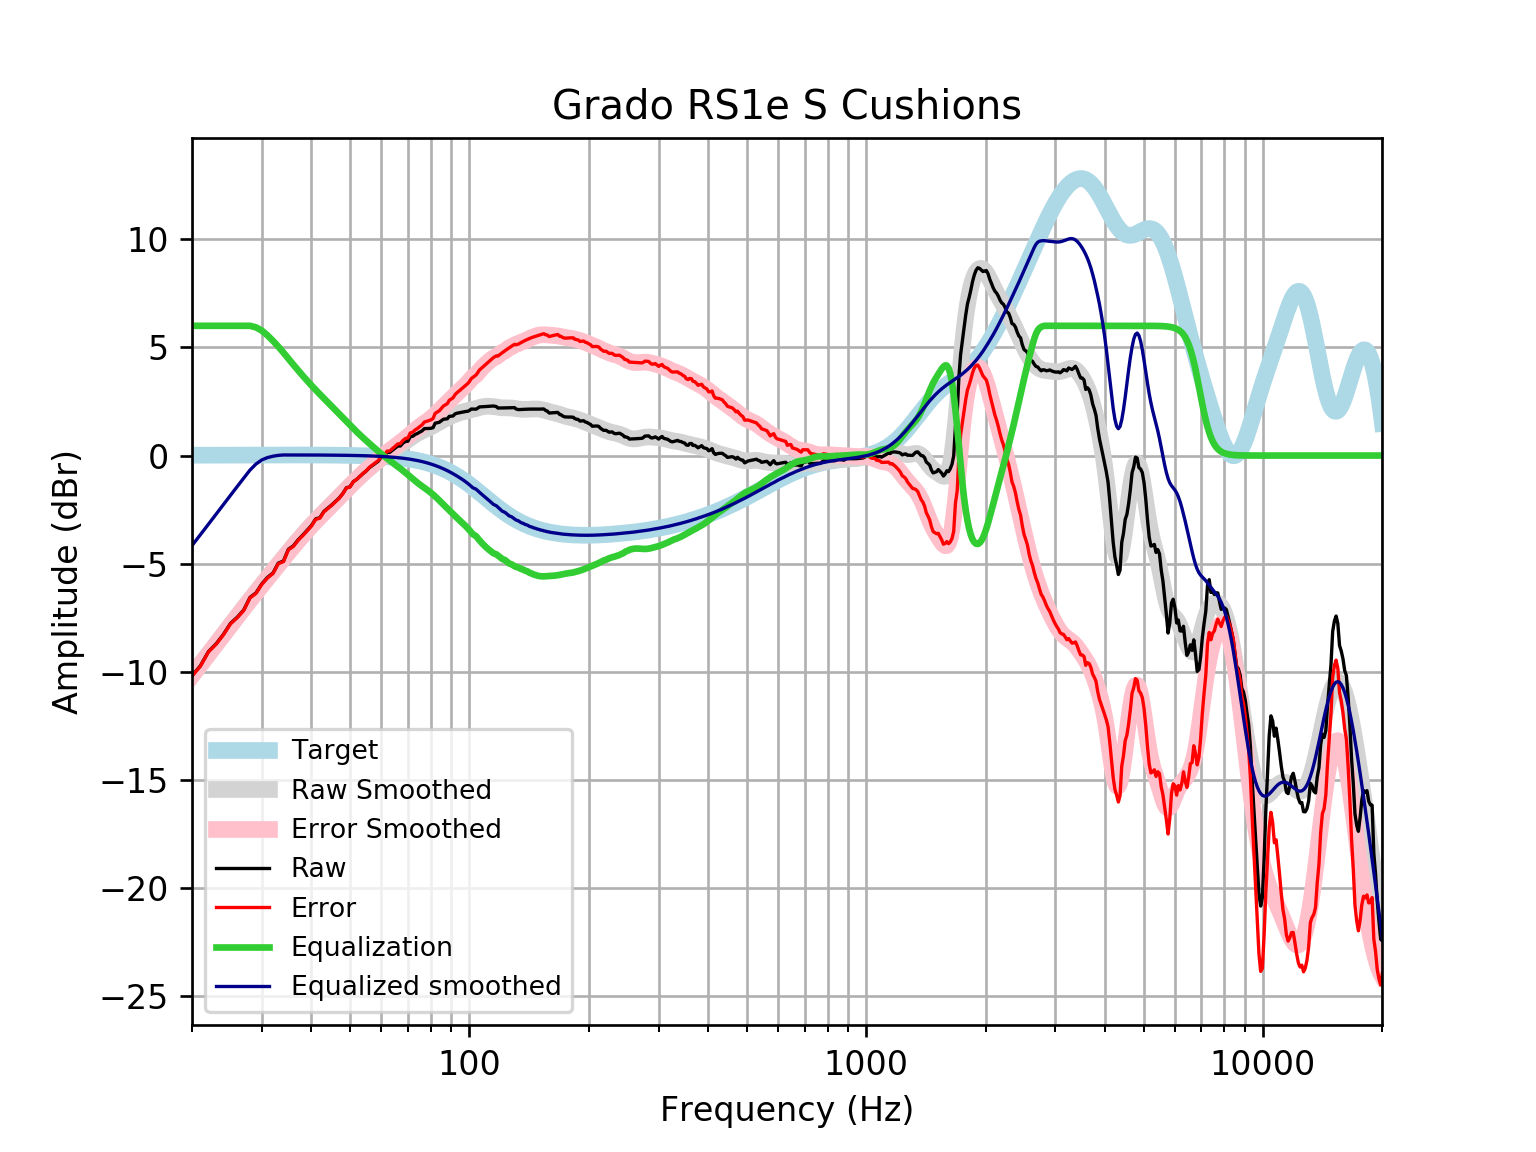

The data file committed next to this chart (first rows):
frequency, raw, error, smoothed, error_smoothed, equalization, equalized_raw, equalized_smoothed, target
20, -10.18, -10.2, -10.16, -10.18, 6, -4.18, -4.162, 0.01648
21, -9.721, -9.739, -9.659, -9.677, 6.0, -3.721, -3.659, 0.01765
22, -9.065, -9.084, -9.176, -9.194, 6.0, -3.065, -3.176, 0.01876
23, -8.706, -8.725, -8.711, -8.731, 6.0, -2.706, -2.711, 0.01983
24, -8.269, -8.289, -8.265, -8.286, 6, -2.269, -2.265, 0.02084
25, -7.763, -7.785, -7.838, -7.86, 6, -1.763, -1.838, 0.02179
26, -7.476, -7.499, -7.431, -7.454, 6.0, -1.476, -1.431, 0.02269
27, -7.142, -7.166, -7.042, -7.066, 6, -1.142, -1.042, 0.02353
28, -6.56, -6.584, -6.671, -6.695, 6, -0.5597, -0.6711, 0.02431
29, -6.347, -6.372, -6.316, -6.341, 5.927, -0.4198, -0.3892, 0.02502
30, -5.929, -5.955, -5.976, -6.001, 5.776, -0.153, -0.1995, 0.02566
31, -5.633, -5.659, -5.648, -5.675, 5.556, -0.07684, -0.09242, 0.02622
32, -5.428, -5.454, -5.333, -5.36, 5.303, -0.1243, -0.02977, 0.02668
33, -4.974, -5.001, -5.028, -5.055, 5.038, 0.06414, 0.009573, 0.02704
34, -4.876, -4.903, -4.734, -4.762, 4.762, -0.1145, 0.02728, 0.02728
35, -4.329, -4.356, -4.451, -4.478, 4.478, 0.1497, 0.0274, 0.0274
36, -4.178, -4.206, -4.179, -4.206, 4.206, 0.02805, 0.02739, 0.02739
37, -3.9, -3.928, -3.919, -3.946, 3.946, 0.04609, 0.02723, 0.02723
38, -3.686, -3.713, -3.672, -3.699, 3.699, 0.01312, 0.02691, 0.02692
39, -3.46, -3.486, -3.439, -3.465, 3.465, 0.005364, 0.02643, 0.02644
40, -3.235, -3.261, -3.218, -3.244, 3.244, 0.009081, 0.02578, 0.02579
41, -2.925, -2.95, -3.01, -3.035, 3.035, 0.1094, 0.02495, 0.02496
42, -2.873, -2.897, -2.812, -2.835, 2.835, -0.03728, 0.02393, 0.02393
43, -2.58, -2.603, -2.622, -2.645, 2.645, 0.06422, 0.02272, 0.02272
44, -2.427, -2.448, -2.439, -2.46, 2.46, 0.03302, 0.0213, 0.0213
45, -2.28, -2.3, -2.259, -2.279, 2.279, -0.0009379, 0.01968, 0.01967
46, -2.12, -2.138, -2.083, -2.101, 2.101, -0.01922, 0.01785, 0.01783
47, -1.959, -1.974, -1.909, -1.925, 1.925, -0.03364, 0.01579, 0.01577
48, -1.751, -1.764, -1.738, -1.751, 1.751, 0.0005952, 0.0135, 0.01347
49, -1.487, -1.498, -1.57, -1.581, 1.581, 0.09353, 0.01097, 0.01094
50, -1.448, -1.456, -1.407, -1.415, 1.415, -0.03278, 0.008186, 0.008144
51, -1.207, -1.212, -1.251, -1.256, 1.256, 0.04854, 0.005126, 0.00508
52, -1.101, -1.103, -1.101, -1.103, 1.103, 0.001463, 0.001774, 0.001724
53, -0.9609, -0.959, -0.9592, -0.9573, 0.9573, -0.003642, -0.001894, -0.001946
54, -0.8264, -0.8204, -0.824, -0.8181, 0.8181, -0.008246, -0.005905, -0.005958
55, -0.7078, -0.6975, -0.6949, -0.6846, 0.6846, -0.02318, -0.01029, -0.01034
56, -0.5574, -0.5422, -0.5708, -0.5558, 0.5558, -0.001626, -0.01508, -0.01514
57, -0.4566, -0.4362, -0.451, -0.4307, 0.4307, -0.02591, -0.02033, -0.02038
58, -0.356, -0.3299, -0.3353, -0.3092, 0.3092, -0.04677, -0.02607, -0.02611
59, -0.2571, -0.2247, -0.2237, -0.1914, 0.1914, -0.06573, -0.03234, -0.03238
60, -0.0609, -0.02165, -0.117, -0.07784, 0.07784, 0.01694, -0.03921, -0.03925
61, -0.05276, -0.006006, -0.01582, 0.0309, -0.0309, -0.08366, -0.04672, -0.04675
62, 0.1483, 0.2032, 0.07956, 0.1345, -0.1345, 0.01376, -0.05494, -0.05496
63, 0.147, 0.2109, 0.1693, 0.2332, -0.2332, -0.08616, -0.06392, -0.06393
64, 0.2452, 0.3189, 0.254, 0.3277, -0.3277, -0.08255, -0.07372, -0.07373
65, 0.3429, 0.4273, 0.3352, 0.4196, -0.4196, -0.07672, -0.0844, -0.08441
66, 0.4413, 0.5373, 0.4144, 0.5105, -0.5105, -0.06918, -0.09604, -0.09603
67, 0.4411, 0.5497, 0.4932, 0.6019, -0.6019, -0.1608, -0.1087, -0.1087
68, 0.5746, 0.697, 0.5726, 0.695, -0.695, -0.1204, -0.1224, -0.1224
69, 0.6518, 0.789, 0.6529, 0.7901, -0.7901, -0.1383, -0.1372, -0.1372
70, 0.6622, 0.8155, 0.7335, 0.8868, -0.8868, -0.2246, -0.1533, -0.1533
71, 0.8768, 1.047, 0.813, 0.9836, -0.9836, -0.1068, -0.1706, -0.1706
72, 0.8921, 1.081, 0.8897, 1.079, -1.079, -0.1868, -0.1892, -0.1892
73, 0.9766, 1.186, 0.9614, 1.171, -1.171, -0.194, -0.2092, -0.2092
74, 1.022, 1.252, 1.027, 1.258, -1.258, -0.2358, -0.2306, -0.2305
75, 1.087, 1.341, 1.086, 1.339, -1.339, -0.2517, -0.2535, -0.2534
76, 1.14, 1.418, 1.138, 1.416, -1.416, -0.276, -0.2778, -0.2778
77, 1.245, 1.549, 1.187, 1.49, -1.49, -0.2452, -0.3037, -0.3037
78, 1.249, 1.58, 1.233, 1.564, -1.564, -0.3153, -0.3312, -0.3312
79, 1.253, 1.614, 1.279, 1.639, -1.639, -0.3857, -0.3604, -0.3603
... 553 more rows
